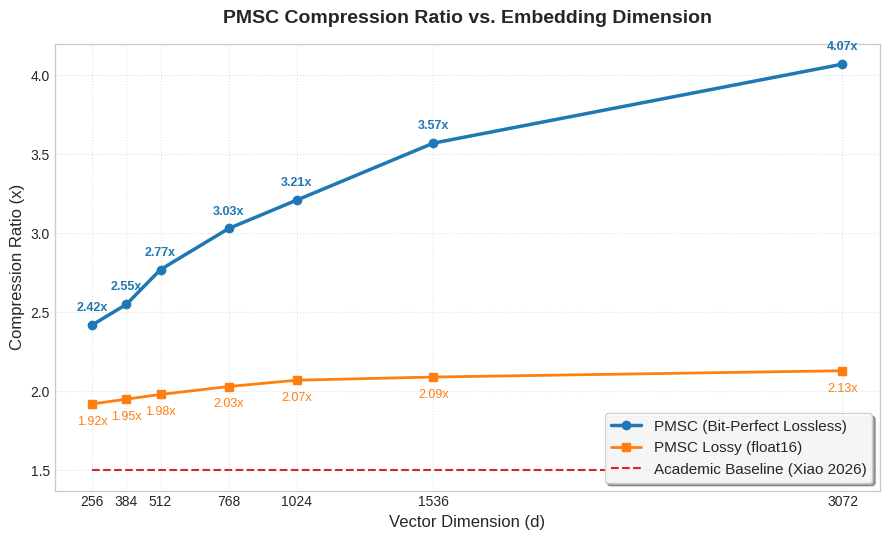

Generate this figure with matplotlib:
import matplotlib.pyplot as plt
import numpy as np

# Data from our official dimensions scaling benchmark
dimensions = [256, 384, 512, 768, 1024, 1536, 3072]
pmsc_bp = [2.42, 2.55, 2.77, 3.03, 3.21, 3.57, 4.07]
pmsc_lossy = [1.92, 1.95, 1.98, 2.03, 2.07, 2.09, 2.13]
baseline_xiao = [1.50] * len(dimensions)

# Create plotting environment
plt.figure(figsize=(9, 5.5))
plt.style.use('seaborn-v0_8-whitegrid')

# Plot lines
plt.plot(dimensions, pmsc_bp, marker='o', linewidth=2.5, color='#1f77b4', label='PMSC (Bit-Perfect Lossless)')
plt.plot(dimensions, pmsc_lossy, marker='s', linewidth=2.0, color='#ff7f0e', label='PMSC Lossy (float16)')
plt.plot(dimensions, baseline_xiao, linestyle='--', linewidth=1.5, color='#d62728', label='Academic Baseline (Xiao 2026)')

# Title & labels
plt.title('PMSC Compression Ratio vs. Embedding Dimension', fontsize=14, fontweight='bold', pad=15)
plt.xlabel('Vector Dimension (d)', fontsize=12)
plt.ylabel('Compression Ratio (x)', fontsize=12)

# Set ticks and logarithmic-like scaling representation
plt.xticks(dimensions, [str(d) for d in dimensions])
plt.grid(True, which='both', linestyle=':', alpha=0.6)

# Annotate key values
for x, y in zip(dimensions, pmsc_bp):
    plt.annotate(f"{y:.2f}x", (x, y), textcoords="offset points", xytext=(0,10), ha='center', fontsize=9, fontweight='bold', color='#1f77b4')

for x, y in zip(dimensions, pmsc_lossy):
    plt.annotate(f"{y:.2f}x", (x, y), textcoords="offset points", xytext=(0,-15), ha='center', fontsize=9, color='#ff7f0e')

# Adjust layout & Legend
plt.legend(loc='lower right', frameon=True, facecolor='white', framealpha=0.9, shadow=True, fontsize=11)
plt.tight_layout()

# Save the plot
output_path = 'compression_scaling.png'
plt.savefig(output_path, dpi=300)
print(f"Figure successfully saved as {output_path}")
